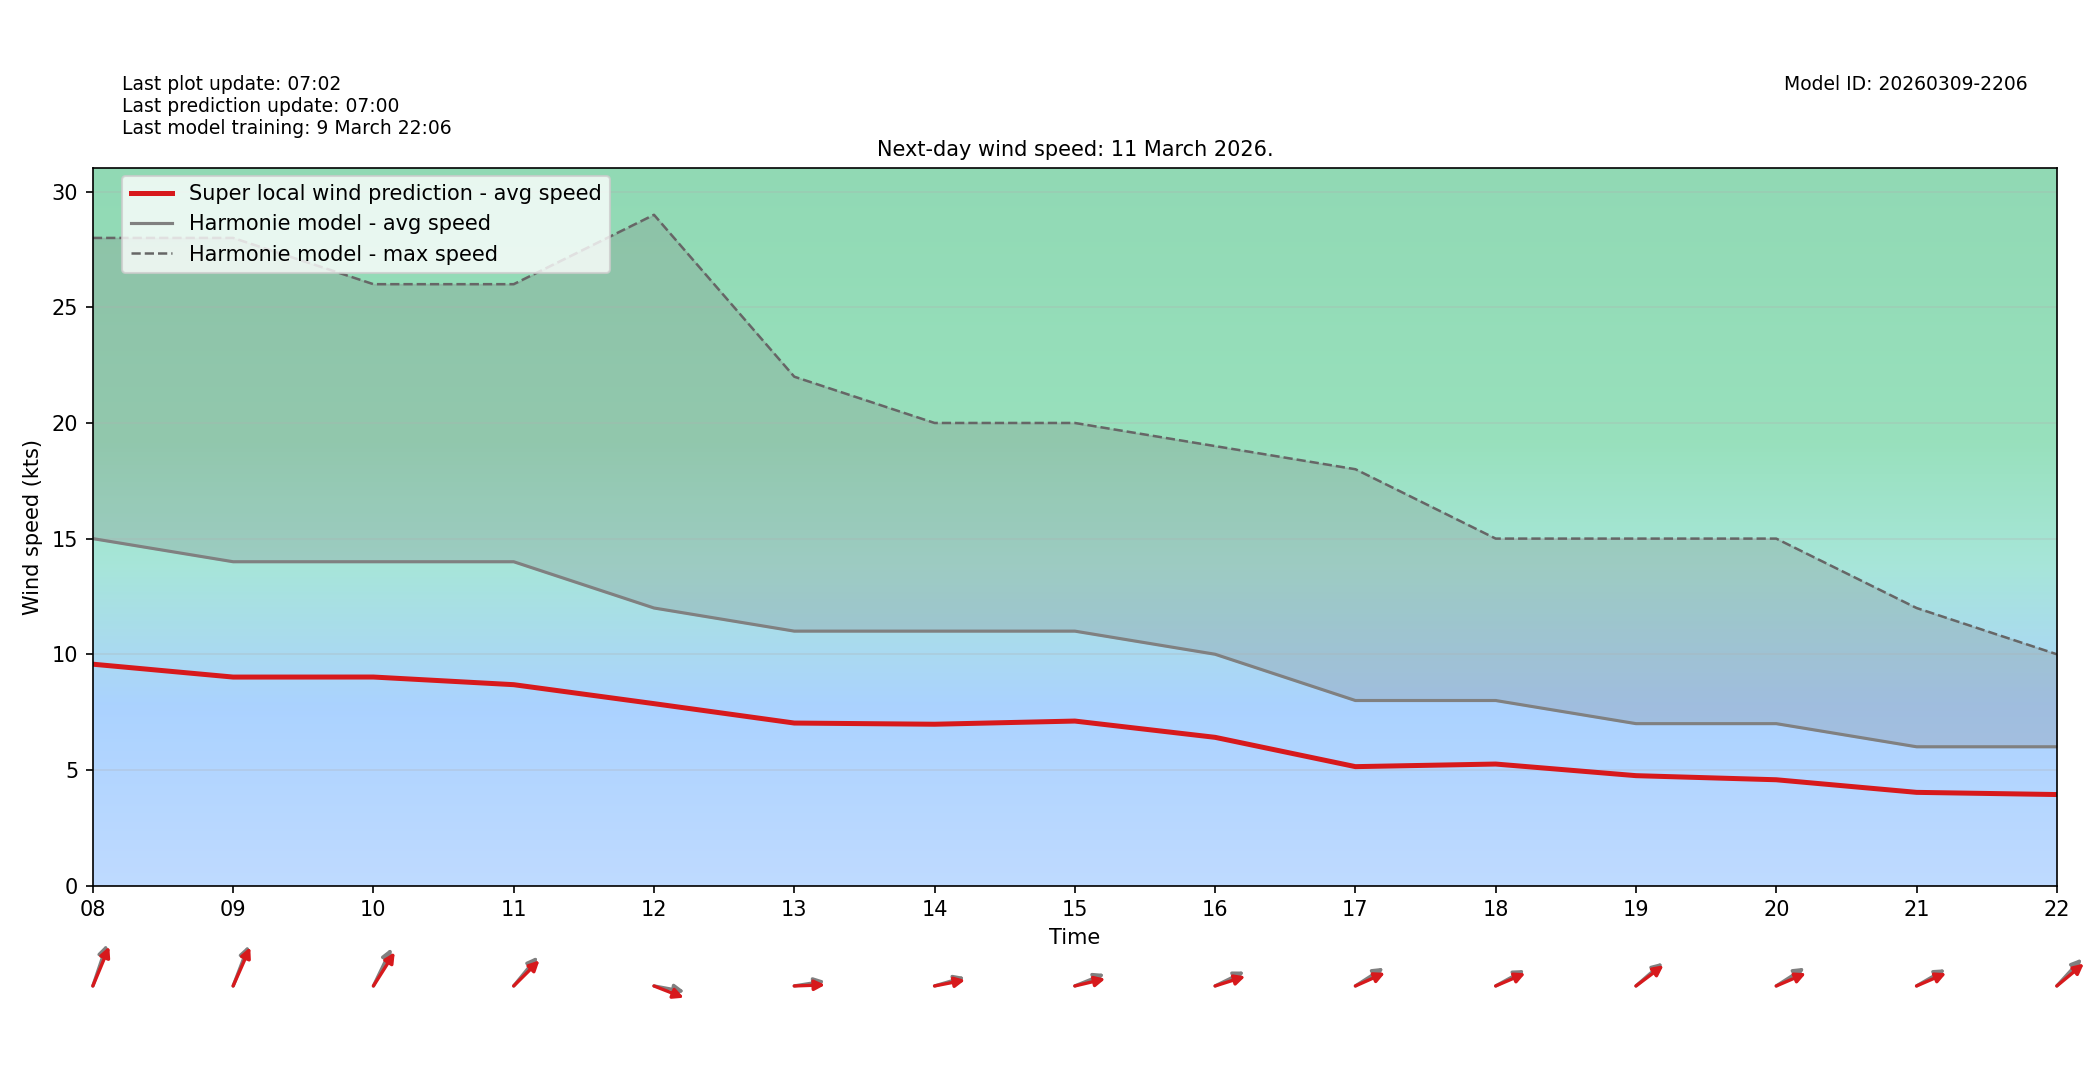

Data behind this chart, as committed beside it:
target_time_utc, hour_utc, forecast_wind_speed, lstm_pred_wind_speed, delta_speed_lstm_minus_forecast, forecast_wind_dir_deg, lstm_pred_wind_dir_deg, delta_dir_lstm_minus_forecast
2026-03-11T00:00:00Z, 00, 8.0, 5.212, -2.788, 191.0, 197, 5.981
2026-03-11T01:00:00Z, 01, 8.0, 5.324, -2.676, 182.0, 186.5, 4.545
2026-03-11T02:00:00Z, 02, 10.0, 6.438, -3.562, 185.0, 189.6, 4.585
2026-03-11T03:00:00Z, 03, 10.0, 6.515, -3.485, 190.0, 194.8, 4.835
2026-03-11T04:00:00Z, 04, 12.0, 7.691, -4.309, 199.0, 203.9, 4.892
2026-03-11T05:00:00Z, 05, 12.0, 7.688, -4.312, 195.0, 199.1, 4.072
2026-03-11T06:00:00Z, 06, 13.0, 8.6, -4.4, 195.0, 201.1, 6.051
2026-03-11T07:00:00Z, 07, 14.0, 9.25, -4.75, 201.0, 204.6, 3.597
2026-03-11T08:00:00Z, 08, 15.0, 9.57, -5.43, 207.0, 212.2, 5.235
2026-03-11T09:00:00Z, 09, 14.0, 9.013, -4.987, 210.0, 213.7, 3.715
2026-03-11T10:00:00Z, 10, 14.0, 9.015, -4.985, 216.0, 223.7, 7.697
2026-03-11T11:00:00Z, 11, 14.0, 8.685, -5.315, 231.0, 236.7, 5.655
2026-03-11T12:00:00Z, 12, 12.0, 7.864, -4.136, 277.0, 284.6, 7.592
2026-03-11T13:00:00Z, 13, 11.0, 7.026, -3.974, 264.0, 268.6, 4.64
2026-03-11T14:00:00Z, 14, 11.0, 6.974, -4.026, 259.0, 262.6, 3.635
2026-03-11T15:00:00Z, 15, 11.0, 7.112, -3.888, 255.0, 261.1, 6.104
2026-03-11T16:00:00Z, 16, 10.0, 6.408, -3.592, 252.0, 258.1, 6.119
2026-03-11T17:00:00Z, 17, 8.0, 5.141, -2.859, 247.0, 253.6, 6.612
2026-03-11T18:00:00Z, 18, 8.0, 5.253, -2.747, 250.0, 254.2, 4.161
2026-03-11T19:00:00Z, 19, 7.0, 4.751, -2.249, 240.0, 243.6, 3.583
2026-03-11T20:00:00Z, 20, 7.0, 4.574, -2.426, 247.0, 254.2, 7.15
2026-03-11T21:00:00Z, 21, 6.0, 4.029, -1.971, 249.0, 254, 5.041
2026-03-11T22:00:00Z, 22, 6.0, 3.935, -2.065, 234.0, 241.3, 7.293
2026-03-11T23:00:00Z, 23, 6.0, 3.885, -2.115, 225.0, 230.5, 5.499
